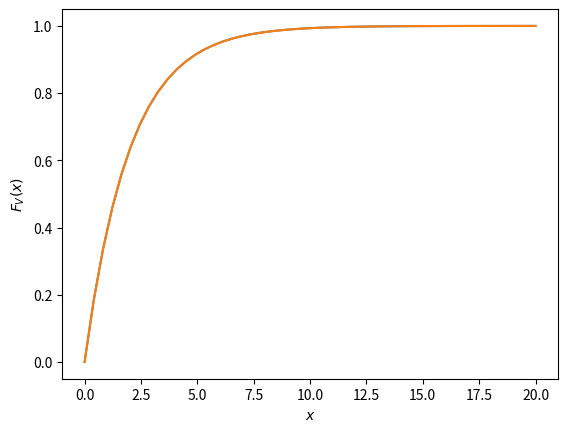

Write Python code to recreate this figure.
import numpy as np
import matplotlib.pyplot as plt

x = np.linspace(0,20,50)#points on the x axis
simlen = int(1e7) #number of samples
err = [] #declaring probability list
randvar1 = np.random.normal(0,1,simlen)
randvar2= np.random.normal (0,1,simlen)
for i in range(0,50):
	err_ind = np.nonzero((randvar1)**2+(randvar2)**2 < x[i]) #checking probability condition
	err_n = np.size(err_ind) #computing the probability
	err.append(err_n/simlen) #storing the probability values in a list

	
plt.plot(x.T,err)#plotting the CDF
plt.grid() #creating the grid
plt.xlabel('$x$')
plt.ylabel('$F_X(x)$')
#def chi_cdf(x):
  #return 1-exp(-(x)/2)

#vec_chi=scipy.vectorize(chi_cdf)	
plt.plot(x.T, err )#,marker='o')#plotting the CDF
#plt.plot(x,vec_chi(x))
plt.grid() #creating the grid
plt.xlabel('$x$')
plt.ylabel('$F_V(x)$')
#plt.legend(['simulated' , 'Theory'])
plt.savefig('7.1.1_CDF.pdf')
plt.show()



